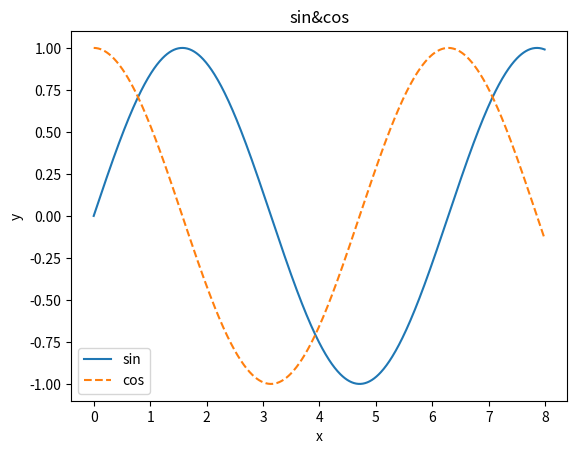

The script that saved this image:
import numpy as np
import matplotlib.pyplot as plt
x = np.arange(0,8,0.01)
y1 = np.sin(x) #y1的值
y2 = np.cos(x) #y2的值
plt.plot(x, y1, label="sin")
plt.plot(x, y2, linestyle = "--", label='cos') # 定制这条线的线形和标签名称
plt.xlabel("x") # x 軸のラベル
plt.ylabel("y") # y 軸のラベル
plt.title('sin&cos') # 整个图的タイトル
plt.legend() # 显示每条线对应的图例
plt.show()  # 显示图表